Photos from the image-classification dataset "PlantVillage_Augmented_Dataset" in the GitHub repository devnamanthakur/Potato-Leaf-Disease-Detection-DWM. Its 3 classes are: early blight, healthy, late blight.

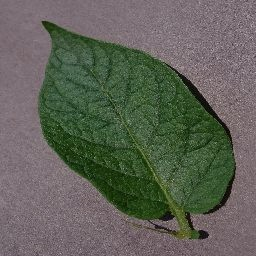
Label: healthy

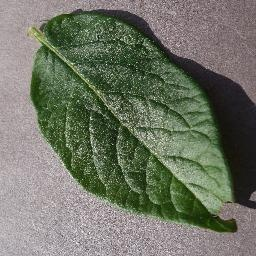
Label: healthy

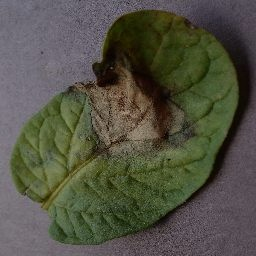
Label: late blight

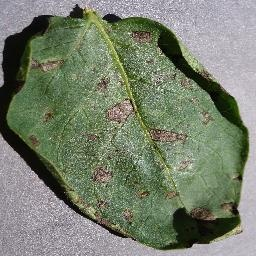
Label: early blight

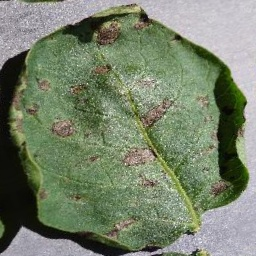
Label: early blight

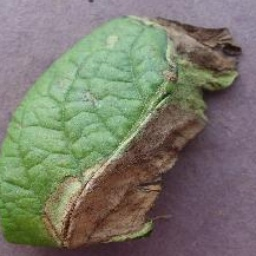
Label: late blight
